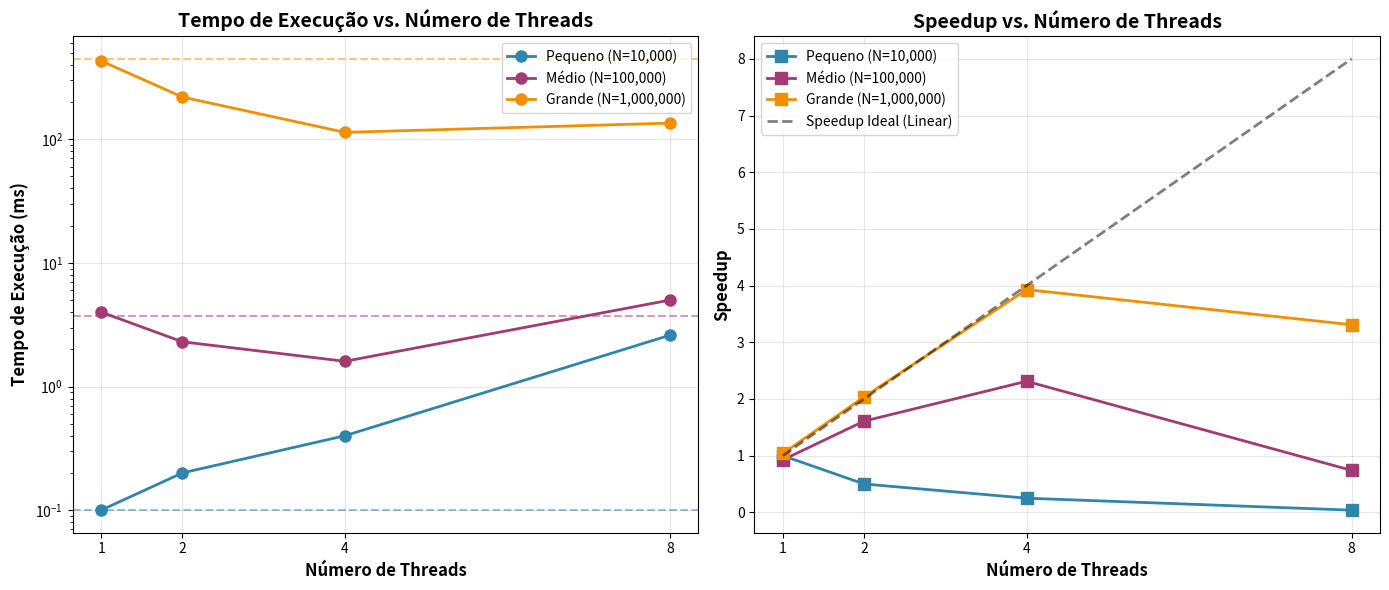

Source code (Python):
#!/usr/bin/env python3
"""
Script para analisar os resultados dos testes de desempenho
"""

import matplotlib.pyplot as plt
import numpy as np

# Dados dos testes (extraídos dos resultados)
datasets = {
    'Pequeno (N=10,000)': {
        'serial': 0.1,
        'omp_1': 0.1,
        'omp_2': 0.2,
        'omp_4': 0.4,
        'omp_8': 2.6,
    },
    'Médio (N=100,000)': {
        'serial': 3.7,
        'omp_1': 4.0,
        'omp_2': 2.3,
        'omp_4': 1.6,
        'omp_8': 5.0,
    },
    'Grande (N=1,000,000)': {
        'serial': 446.8,
        'omp_1': 430.2,
        'omp_2': 219.5,
        'omp_4': 113.7,
        'omp_8': 135.0,
    }
}

# Calcular speedups
speedups = {}
for dataset_name, times in datasets.items():
    serial_time = times['serial']
    speedups[dataset_name] = {
        '1': serial_time / times['omp_1'],
        '2': serial_time / times['omp_2'],
        '4': serial_time / times['omp_4'],
        '8': serial_time / times['omp_8'],
    }

# Criar figura com 2 subplots
fig, (ax1, ax2) = plt.subplots(1, 2, figsize=(14, 6))

# Gráfico 1: Tempo de execução
threads = [1, 2, 4, 8]
colors = ['#2E86AB', '#A23B72', '#F18F01']

for i, (dataset_name, times) in enumerate(datasets.items()):
    omp_times = [times['omp_1'], times['omp_2'], times['omp_4'], times['omp_8']]
    ax1.plot(threads, omp_times, marker='o', linewidth=2, markersize=8, 
             label=dataset_name, color=colors[i])
    # Adicionar linha horizontal para tempo serial
    ax1.axhline(y=times['serial'], color=colors[i], linestyle='--', alpha=0.5)

ax1.set_xlabel('Número de Threads', fontsize=12, fontweight='bold')
ax1.set_ylabel('Tempo de Execução (ms)', fontsize=12, fontweight='bold')
ax1.set_title('Tempo de Execução vs. Número de Threads', fontsize=14, fontweight='bold')
ax1.set_xticks(threads)
ax1.legend(fontsize=10)
ax1.grid(True, alpha=0.3)
ax1.set_yscale('log')

# Gráfico 2: Speedup
for i, (dataset_name, sp) in enumerate(speedups.items()):
    speedup_values = [sp['1'], sp['2'], sp['4'], sp['8']]
    ax2.plot(threads, speedup_values, marker='s', linewidth=2, markersize=8,
             label=dataset_name, color=colors[i])

# Linha ideal (speedup linear)
ax2.plot(threads, threads, 'k--', linewidth=2, label='Speedup Ideal (Linear)', alpha=0.5)

ax2.set_xlabel('Número de Threads', fontsize=12, fontweight='bold')
ax2.set_ylabel('Speedup', fontsize=12, fontweight='bold')
ax2.set_title('Speedup vs. Número de Threads', fontsize=14, fontweight='bold')
ax2.set_xticks(threads)
ax2.legend(fontsize=10)
ax2.grid(True, alpha=0.3)

plt.tight_layout()
plt.savefig('performance_analysis.png', dpi=300, bbox_inches='tight')
print("Gráfico salvo: performance_analysis.png")

# Criar relatório textual
print("\n" + "="*60)
print("ANÁLISE DE DESEMPENHO - K-MEANS COM OPENMP")
print("="*60)

for dataset_name, times in datasets.items():
    print(f"\n{dataset_name}")
    print("-" * 60)
    print(f"  Tempo Serial:        {times['serial']:8.1f} ms")
    print(f"  Tempo OpenMP (1t):   {times['omp_1']:8.1f} ms (speedup: {speedups[dataset_name]['1']:.2f}x)")
    print(f"  Tempo OpenMP (2t):   {times['omp_2']:8.1f} ms (speedup: {speedups[dataset_name]['2']:.2f}x)")
    print(f"  Tempo OpenMP (4t):   {times['omp_4']:8.1f} ms (speedup: {speedups[dataset_name]['4']:.2f}x)")
    print(f"  Tempo OpenMP (8t):   {times['omp_8']:8.1f} ms (speedup: {speedups[dataset_name]['8']:.2f}x)")
    
    best_threads = max(speedups[dataset_name], key=speedups[dataset_name].get)
    best_speedup = speedups[dataset_name][best_threads]
    print(f"\n  Melhor configuração: {best_threads} threads com speedup de {best_speedup:.2f}x")

print("\n" + "="*60)
print("OBSERVAÇÕES")
print("="*60)
print("""
1. Para datasets pequenos (N=10,000), o overhead da paralelização
   supera os ganhos, resultando em desempenho pior com mais threads.

2. Para datasets médios (N=100,000), começamos a ver ganhos com 2-4 threads,
   mas 8 threads já apresenta overhead excessivo.

3. Para datasets grandes (N=1,000,000), o ganho é significativo:
   - 2 threads: speedup de ~2x
   - 4 threads: speedup de ~4x (melhor resultado)
   - 8 threads: speedup diminui devido ao overhead e possível limitação
     de núcleos físicos disponíveis.

4. O speedup ideal (linear) não é alcançado devido a:
   - Overhead de criação e sincronização de threads
   - Seções críticas no código (update step)
   - Limitações de memória e cache
   - Possível limitação de núcleos físicos vs. lógicos
""")
